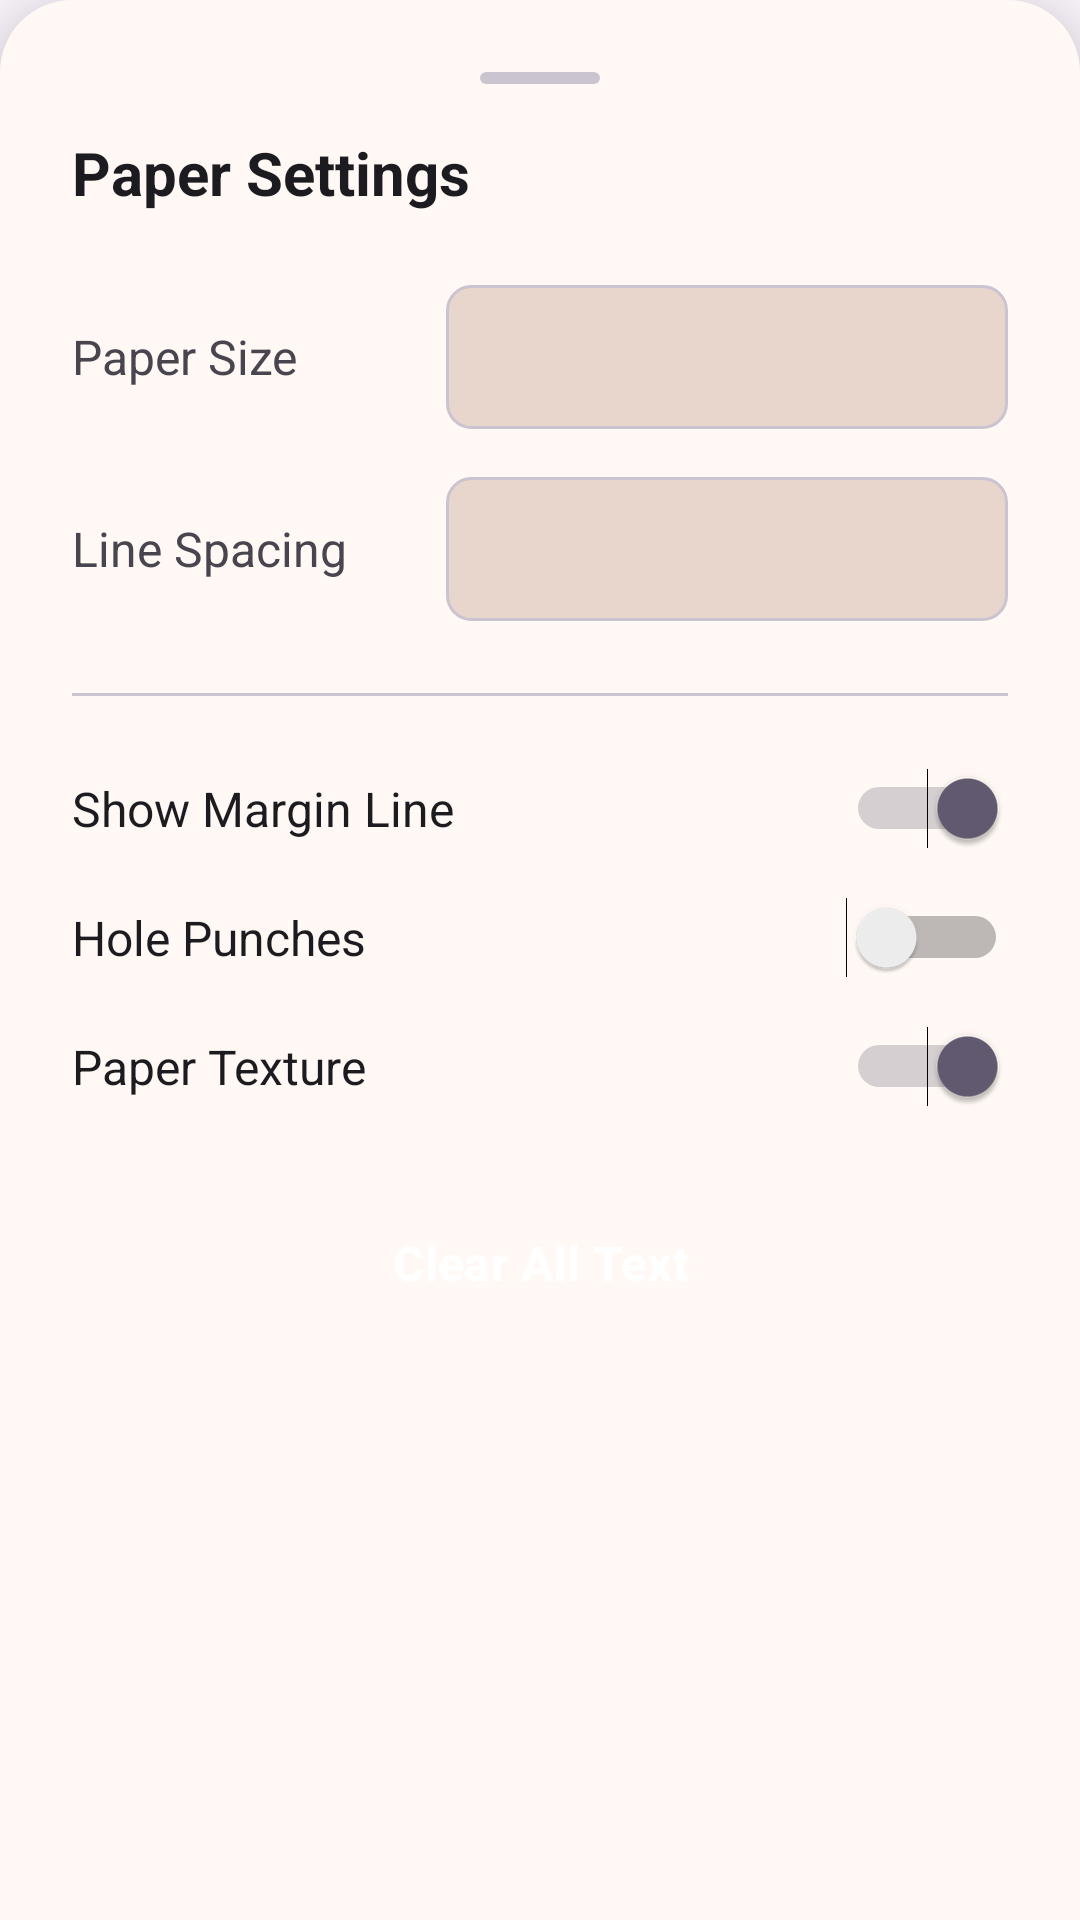

Layout XML and referenced resources for this Android screen:
<!-- AndroidManifest.xml: application theme Theme.App -->
<!-- res/layout/bottom_sheet_controls.xml -->
<?xml version="1.0" encoding="utf-8"?>
<LinearLayout
    xmlns:android="http://schemas.android.com/apk/res/android"
    xmlns:app="http://schemas.android.com/apk/res-auto"
    
    android:id="@+id/bottomSheetContainer"
    android:layout_width="match_parent"
    android:layout_height="wrap_content"
    android:orientation="vertical"
    android:background="@drawable/bottom_sheet_background"
    android:elevation="16dp">

    <LinearLayout
        android:layout_width="match_parent"
        android:layout_height="wrap_content"
        android:orientation="vertical"
        android:padding="24dp">

        
        <View
            android:layout_width="40dp"
            android:layout_height="4dp"
            android:layout_gravity="center_horizontal"
            android:layout_marginBottom="16dp"
            android:background="@drawable/drag_handle" />

        
        <TextView
            android:layout_width="wrap_content"
            android:layout_height="wrap_content"
            android:text="Paper Settings"
            android:textSize="20sp"
            android:textStyle="bold"
            android:textColor="@color/md_theme_onSurface"
            android:layout_marginBottom="24dp" />

        
        <LinearLayout
            android:layout_width="match_parent"
            android:layout_height="wrap_content"
            android:orientation="horizontal"
            android:gravity="center_vertical"
            android:layout_marginBottom="16dp">

            <TextView
                android:layout_width="0dp"
                android:layout_height="wrap_content"
                android:layout_weight="1"
                android:text="Paper Size"
                android:textSize="16sp"
                android:textColor="@color/md_theme_onSurfaceVariant" />

            <Spinner
                android:id="@+id/sizeSpinner"
                android:layout_width="0dp"
                android:layout_height="48dp"
                android:layout_weight="1.5"
                android:background="@drawable/spinner_background"
                android:paddingStart="12dp"
                android:paddingEnd="12dp" />
        </LinearLayout>

        
        <LinearLayout
            android:layout_width="match_parent"
            android:layout_height="wrap_content"
            android:orientation="horizontal"
            android:gravity="center_vertical"
            android:layout_marginBottom="24dp">

            <TextView
                android:layout_width="0dp"
                android:layout_height="wrap_content"
                android:layout_weight="1"
                android:text="Line Spacing"
                android:textSize="16sp"
                android:textColor="@color/md_theme_onSurfaceVariant" />

            <Spinner
                android:id="@+id/styleSpinner"
                android:layout_width="0dp"
                android:layout_height="48dp"
                android:layout_weight="1.5"
                android:background="@drawable/spinner_background"
                android:paddingStart="12dp"
                android:paddingEnd="12dp" />
        </LinearLayout>

        
        <View
            android:layout_width="match_parent"
            android:layout_height="1dp"
            android:background="@color/md_theme_outlineVariant"
            android:layout_marginBottom="24dp" />

        
        <LinearLayout
            android:layout_width="match_parent"
            android:layout_height="wrap_content"
            android:orientation="vertical">

            
            <LinearLayout
                android:layout_width="match_parent"
                android:layout_height="wrap_content"
                android:orientation="horizontal"
                android:gravity="center_vertical"
                android:layout_marginBottom="16dp">

                <TextView
                    android:layout_width="0dp"
                    android:layout_height="wrap_content"
                    android:layout_weight="1"
                    android:text="Show Margin Line"
                    android:textSize="16sp"
                    android:textColor="@color/md_theme_onSurface" />

                <Switch
                    android:id="@+id/switchMargin"
                    android:layout_width="wrap_content"
                    android:layout_height="wrap_content"
                    android:checked="true" />
            </LinearLayout>

            
            <LinearLayout
                android:layout_width="match_parent"
                android:layout_height="wrap_content"
                android:orientation="horizontal"
                android:gravity="center_vertical"
                android:layout_marginBottom="16dp">

                <TextView
                    android:layout_width="0dp"
                    android:layout_height="wrap_content"
                    android:layout_weight="1"
                    android:text="Hole Punches"
                    android:textSize="16sp"
                    android:textColor="@color/md_theme_onSurface" />

                <Switch
                    android:id="@+id/switchHolePunches"
                    android:layout_width="wrap_content"
                    android:layout_height="wrap_content"
                    android:checked="false" />
            </LinearLayout>

            
            <LinearLayout
                android:layout_width="match_parent"
                android:layout_height="wrap_content"
                android:orientation="horizontal"
                android:gravity="center_vertical"
                android:layout_marginBottom="24dp">

                <TextView
                    android:layout_width="0dp"
                    android:layout_height="wrap_content"
                    android:layout_weight="1"
                    android:text="Paper Texture"
                    android:textSize="16sp"
                    android:textColor="@color/md_theme_onSurface" />

                <Switch
                    android:id="@+id/switchTexture"
                    android:layout_width="wrap_content"
                    android:layout_height="wrap_content"
                    android:checked="true" />
            </LinearLayout>
        </LinearLayout>

        
        <Button
            android:id="@+id/btnClear"
            android:layout_width="match_parent"
            android:layout_height="56dp"
            android:text="Clear All Text"
            android:textSize="16sp"
            android:textStyle="bold"
            android:backgroundTint="@color/md_theme_error"
            android:textColor="@android:color/white"
            app:cornerRadius="12dp"
            style="@style/Widget.Material3.Button" />

    </LinearLayout>

</LinearLayout>
<!-- resources referenced by this layout -->
<resources>
  <color name="md_theme_error">#B3261E</color>
  <color name="md_theme_onSurface">#1C1B1F</color>
  <color name="md_theme_onSurfaceVariant">#49454F</color>
  <color name="md_theme_outlineVariant">#CAC4D0</color>
  <!-- drawable bottom_sheet_background (drawable) -->
  <?xml version="1.0" encoding="utf-8"?>
  <shape xmlns:android="http://schemas.android.com/apk/res/android"
      android:shape="rectangle">
      
      <solid android:color="@color/md_theme_surface" />
      
      <corners
          android:topLeftRadius="24dp"
          android:topRightRadius="24dp"
          android:bottomLeftRadius="0dp"
          android:bottomRightRadius="0dp" />
  
  </shape>
  <!-- drawable drag_handle (drawable) -->
  <?xml version="1.0" encoding="utf-8"?>
  <shape xmlns:android="http://schemas.android.com/apk/res/android"
      android:shape="rectangle">
      
      <solid android:color="@color/md_theme_outlineVariant" />
      
      <corners android:radius="2dp" />
  
  </shape>
  <!-- drawable spinner_background (drawable) -->
  <?xml version="1.0" encoding="utf-8"?>
  <shape xmlns:android="http://schemas.android.com/apk/res/android"
      android:shape="rectangle">
      
      <solid android:color="@color/md_theme_surfaceContainerHighest" />
      
      <corners android:radius="8dp" />
      
      <stroke
          android:width="1dp"
          android:color="@color/md_theme_outlineVariant" />
  
  </shape>
  <style name="Theme.App" parent="Theme.Material3.DayNight.NoActionBar">
          <item name="android:statusBarColor">@android:color/transparent</item>
          <item name="android:navigationBarColor">@android:color/black</item>
      </style>
  <color name="md_theme_surface">#FFF8F4</color>
  <color name="md_theme_surfaceContainerHighest">#E8D5CB</color>
</resources>
